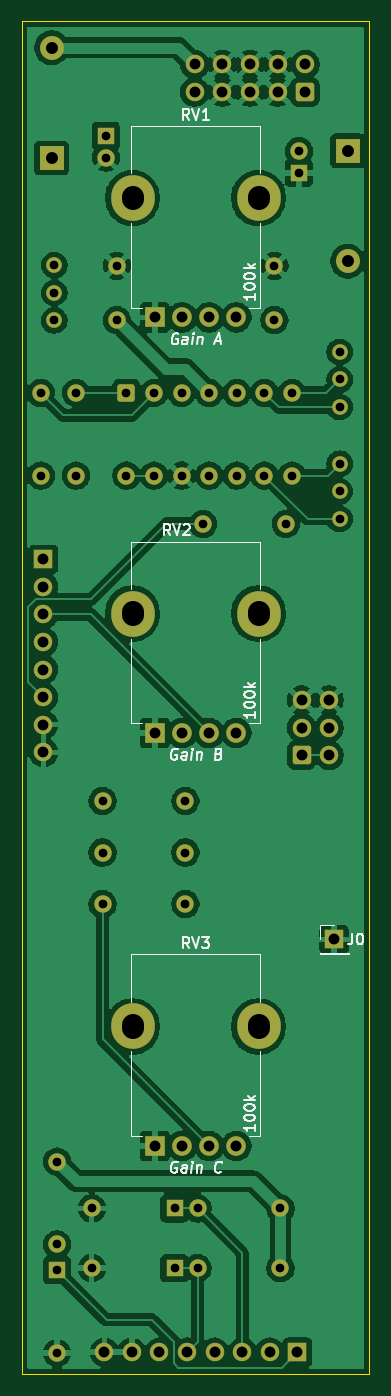
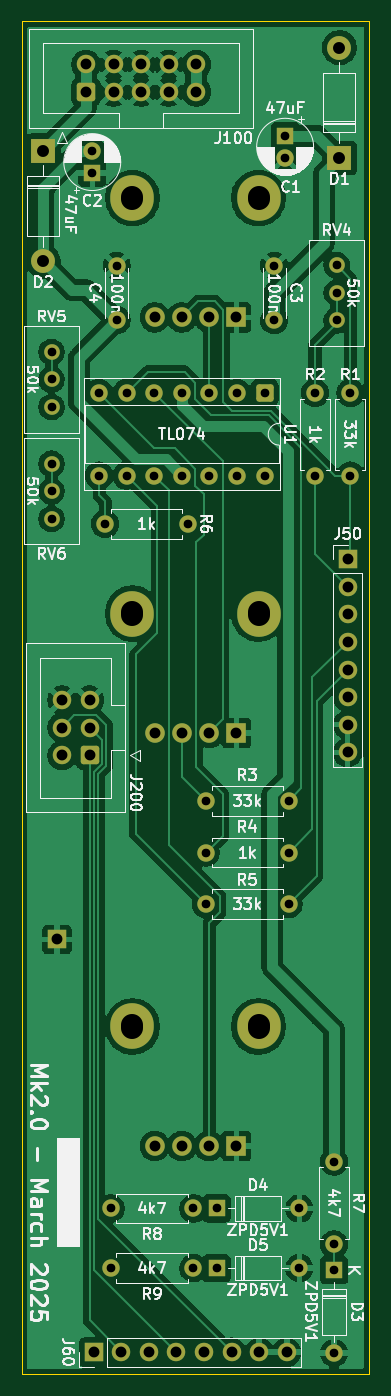
Circuit board: 11 layer files. Board 32.0 x 124.5 mm.
- bottom_copper: DMH_Multiverter_Mk2_PCB-B_Cu.gbl (128330 bytes)
- bottom_mask: DMH_Multiverter_Mk2_PCB-B_Mask.gbs (5147 bytes)
- paste: DMH_Multiverter_Mk2_PCB-B_Paste.gbp (463 bytes)
- bottom_silk: DMH_Multiverter_Mk2_PCB-B_Silkscreen.gbo (94691 bytes)
- outline: DMH_Multiverter_Mk2_PCB-Edge_Cuts.gm1 (615 bytes)
- top_copper: DMH_Multiverter_Mk2_PCB-F_Cu.gtl (161197 bytes)
- top_mask: DMH_Multiverter_Mk2_PCB-F_Mask.gts (5147 bytes)
- paste: DMH_Multiverter_Mk2_PCB-F_Paste.gtp (463 bytes)
- top_silk: DMH_Multiverter_Mk2_PCB-F_Silkscreen.gto (26410 bytes)
- drill: DMH_Multiverter_Mk2_PCB-NPTH.drl (269 bytes)
- drill: DMH_Multiverter_Mk2_PCB-PTH.drl (2213 bytes)

=== bottom_copper: DMH_Multiverter_Mk2_PCB-B_Cu.gbl (128330 bytes, source omitted) ===
=== bottom_mask: DMH_Multiverter_Mk2_PCB-B_Mask.gbs ===
%TF.GenerationSoftware,KiCad,Pcbnew,9.0.0*%
%TF.CreationDate,2025-03-15T22:52:04+01:00*%
%TF.ProjectId,DMH_Multiverter_Mk2_PCB,444d485f-4d75-46c7-9469-766572746572,1*%
%TF.SameCoordinates,Original*%
%TF.FileFunction,Soldermask,Bot*%
%TF.FilePolarity,Negative*%
%FSLAX46Y46*%
G04 Gerber Fmt 4.6, Leading zero omitted, Abs format (unit mm)*
G04 Created by KiCad (PCBNEW 9.0.0) date 2025-03-15 22:52:04*
%MOMM*%
%LPD*%
G01*
G04 APERTURE LIST*
G04 Aperture macros list*
%AMRoundRect*
0 Rectangle with rounded corners*
0 $1 Rounding radius*
0 $2 $3 $4 $5 $6 $7 $8 $9 X,Y pos of 4 corners*
0 Add a 4 corners polygon primitive as box body*
4,1,4,$2,$3,$4,$5,$6,$7,$8,$9,$2,$3,0*
0 Add four circle primitives for the rounded corners*
1,1,$1+$1,$2,$3*
1,1,$1+$1,$4,$5*
1,1,$1+$1,$6,$7*
1,1,$1+$1,$8,$9*
0 Add four rect primitives between the rounded corners*
20,1,$1+$1,$2,$3,$4,$5,0*
20,1,$1+$1,$4,$5,$6,$7,0*
20,1,$1+$1,$6,$7,$8,$9,0*
20,1,$1+$1,$8,$9,$2,$3,0*%
G04 Aperture macros list end*
%ADD10O,4.000000X4.200000*%
%ADD11C,1.800000*%
%ADD12R,1.800000X1.800000*%
%ADD13R,1.700000X1.700000*%
%ADD14C,1.600000*%
%ADD15O,1.600000X1.600000*%
%ADD16C,1.440000*%
%ADD17O,1.700000X1.700000*%
%ADD18R,1.600000X1.600000*%
%ADD19R,2.200000X2.200000*%
%ADD20O,2.200000X2.200000*%
%ADD21RoundRect,0.250000X-0.550000X0.550000X-0.550000X-0.550000X0.550000X-0.550000X0.550000X0.550000X0*%
%ADD22RoundRect,0.250000X0.600000X-0.600000X0.600000X0.600000X-0.600000X0.600000X-0.600000X-0.600000X0*%
%ADD23C,1.700000*%
%ADD24RoundRect,0.250000X-0.600000X-0.600000X0.600000X-0.600000X0.600000X0.600000X-0.600000X0.600000X0*%
G04 APERTURE END LIST*
D10*
%TO.C,RV3*%
X77200000Y-135000000D03*
D11*
X86750000Y-146000000D03*
D10*
X88800000Y-135000000D03*
D12*
X79250000Y-146000000D03*
D11*
X81750000Y-146000000D03*
X84250000Y-146000000D03*
%TD*%
D10*
%TO.C,RV1*%
X77200000Y-58750000D03*
D11*
X86750000Y-69750000D03*
D10*
X88800000Y-58750000D03*
D12*
X79250000Y-69750000D03*
D11*
X81750000Y-69750000D03*
X84250000Y-69750000D03*
%TD*%
D13*
%TO.C,J0*%
X95750000Y-127000000D03*
%TD*%
D10*
%TO.C,RV2*%
X77200000Y-97000000D03*
D11*
X86750000Y-108000000D03*
D10*
X88800000Y-97000000D03*
D12*
X79250000Y-108000000D03*
D11*
X81750000Y-108000000D03*
X84250000Y-108000000D03*
%TD*%
D14*
%TO.C,R4*%
X82060000Y-119000000D03*
D15*
X74440000Y-119000000D03*
%TD*%
D16*
%TO.C,RV4*%
X70000000Y-64950000D03*
X70000000Y-67490000D03*
X70000000Y-70030000D03*
%TD*%
D14*
%TO.C,R6*%
X91310000Y-88750000D03*
D15*
X83690000Y-88750000D03*
%TD*%
D16*
%TO.C,RV6*%
X96250000Y-88290000D03*
X96250000Y-85750000D03*
X96250000Y-83210000D03*
%TD*%
D13*
%TO.C,J50*%
X69000000Y-92000000D03*
D17*
X69000000Y-94540000D03*
X69000000Y-97080000D03*
X69000000Y-99620000D03*
X69000000Y-102160000D03*
X69000000Y-104700000D03*
X69000000Y-107240000D03*
X69000000Y-109780000D03*
%TD*%
D14*
%TO.C,C4*%
X90250000Y-65000000D03*
X90250000Y-70000000D03*
%TD*%
D18*
%TO.C,D3*%
X70250000Y-157440000D03*
D15*
X70250000Y-165060000D03*
%TD*%
D14*
%TO.C,R7*%
X70250000Y-155060000D03*
D15*
X70250000Y-147440000D03*
%TD*%
D18*
%TO.C,D5*%
X81060000Y-157250000D03*
D15*
X73440000Y-157250000D03*
%TD*%
D19*
%TO.C,D2*%
X97000000Y-54420000D03*
D20*
X97000000Y-64580000D03*
%TD*%
D14*
%TO.C,R9*%
X83190000Y-157250000D03*
D15*
X90810000Y-157250000D03*
%TD*%
D14*
%TO.C,R2*%
X72000000Y-76690000D03*
D15*
X72000000Y-84310000D03*
%TD*%
D16*
%TO.C,RV5*%
X96250000Y-78000000D03*
X96250000Y-75460000D03*
X96250000Y-72920000D03*
%TD*%
D21*
%TO.C,U1*%
X76635000Y-76690000D03*
D14*
X79175000Y-76690000D03*
X81715000Y-76690000D03*
X84255000Y-76690000D03*
X86795000Y-76690000D03*
X89335000Y-76690000D03*
X91875000Y-76690000D03*
X91875000Y-84310000D03*
X89335000Y-84310000D03*
X86795000Y-84310000D03*
X84255000Y-84310000D03*
X81715000Y-84310000D03*
X79175000Y-84310000D03*
X76635000Y-84310000D03*
%TD*%
D19*
%TO.C,D1*%
X69750000Y-55080000D03*
D20*
X69750000Y-44920000D03*
%TD*%
D14*
%TO.C,R3*%
X82060000Y-114250000D03*
D15*
X74440000Y-114250000D03*
%TD*%
D14*
%TO.C,R5*%
X74440000Y-123750000D03*
D15*
X82060000Y-123750000D03*
%TD*%
D18*
%TO.C,C2*%
X92500000Y-56455113D03*
D14*
X92500000Y-54455113D03*
%TD*%
D18*
%TO.C,D4*%
X81060000Y-151750000D03*
D15*
X73440000Y-151750000D03*
%TD*%
D14*
%TO.C,C3*%
X75750000Y-70000000D03*
X75750000Y-65000000D03*
%TD*%
%TO.C,R1*%
X68750000Y-84310000D03*
D15*
X68750000Y-76690000D03*
%TD*%
D14*
%TO.C,R8*%
X83190000Y-151750000D03*
D15*
X90810000Y-151750000D03*
%TD*%
D22*
%TO.C,J100*%
X93080000Y-49002500D03*
D23*
X93080000Y-46462500D03*
X90540000Y-49002500D03*
X90540000Y-46462500D03*
X88000000Y-49002500D03*
X88000000Y-46462500D03*
X85460000Y-49002500D03*
X85460000Y-46462500D03*
X82920000Y-49002500D03*
X82920000Y-46462500D03*
%TD*%
D13*
%TO.C,J60*%
X92375000Y-164975000D03*
D17*
X89835000Y-164975000D03*
X87295000Y-164975000D03*
X84755000Y-164975000D03*
X82215000Y-164975000D03*
X79675000Y-164975000D03*
X77135000Y-164975000D03*
X74595000Y-164975000D03*
%TD*%
D18*
%TO.C,C1*%
X74750000Y-53044888D03*
D14*
X74750000Y-55044888D03*
%TD*%
D24*
%TO.C,J200*%
X92747500Y-110045000D03*
D23*
X92747500Y-107505000D03*
X92747500Y-104965000D03*
X95287500Y-110045000D03*
X95287500Y-107505000D03*
X95287500Y-104965000D03*
%TD*%
M02*

=== paste: DMH_Multiverter_Mk2_PCB-B_Paste.gbp ===
%TF.GenerationSoftware,KiCad,Pcbnew,9.0.0*%
%TF.CreationDate,2025-03-15T22:52:04+01:00*%
%TF.ProjectId,DMH_Multiverter_Mk2_PCB,444d485f-4d75-46c7-9469-766572746572,1*%
%TF.SameCoordinates,Original*%
%TF.FileFunction,Paste,Bot*%
%TF.FilePolarity,Positive*%
%FSLAX46Y46*%
G04 Gerber Fmt 4.6, Leading zero omitted, Abs format (unit mm)*
G04 Created by KiCad (PCBNEW 9.0.0) date 2025-03-15 22:52:04*
%MOMM*%
%LPD*%
G01*
G04 APERTURE LIST*
G04 APERTURE END LIST*
M02*

=== bottom_silk: DMH_Multiverter_Mk2_PCB-B_Silkscreen.gbo (94691 bytes, source omitted) ===
=== outline: DMH_Multiverter_Mk2_PCB-Edge_Cuts.gm1 ===
%TF.GenerationSoftware,KiCad,Pcbnew,9.0.0*%
%TF.CreationDate,2025-03-15T22:52:04+01:00*%
%TF.ProjectId,DMH_Multiverter_Mk2_PCB,444d485f-4d75-46c7-9469-766572746572,1*%
%TF.SameCoordinates,Original*%
%TF.FileFunction,Profile,NP*%
%FSLAX46Y46*%
G04 Gerber Fmt 4.6, Leading zero omitted, Abs format (unit mm)*
G04 Created by KiCad (PCBNEW 9.0.0) date 2025-03-15 22:52:04*
%MOMM*%
%LPD*%
G01*
G04 APERTURE LIST*
%TA.AperFunction,Profile*%
%ADD10C,0.050000*%
%TD*%
G04 APERTURE END LIST*
D10*
X67000000Y-42500000D02*
X99000000Y-42500000D01*
X99000000Y-167000000D01*
X67000000Y-167000000D01*
X67000000Y-42500000D01*
M02*

=== top_copper: DMH_Multiverter_Mk2_PCB-F_Cu.gtl (161197 bytes, source omitted) ===
=== top_mask: DMH_Multiverter_Mk2_PCB-F_Mask.gts ===
%TF.GenerationSoftware,KiCad,Pcbnew,9.0.0*%
%TF.CreationDate,2025-03-15T22:52:04+01:00*%
%TF.ProjectId,DMH_Multiverter_Mk2_PCB,444d485f-4d75-46c7-9469-766572746572,1*%
%TF.SameCoordinates,Original*%
%TF.FileFunction,Soldermask,Top*%
%TF.FilePolarity,Negative*%
%FSLAX46Y46*%
G04 Gerber Fmt 4.6, Leading zero omitted, Abs format (unit mm)*
G04 Created by KiCad (PCBNEW 9.0.0) date 2025-03-15 22:52:04*
%MOMM*%
%LPD*%
G01*
G04 APERTURE LIST*
G04 Aperture macros list*
%AMRoundRect*
0 Rectangle with rounded corners*
0 $1 Rounding radius*
0 $2 $3 $4 $5 $6 $7 $8 $9 X,Y pos of 4 corners*
0 Add a 4 corners polygon primitive as box body*
4,1,4,$2,$3,$4,$5,$6,$7,$8,$9,$2,$3,0*
0 Add four circle primitives for the rounded corners*
1,1,$1+$1,$2,$3*
1,1,$1+$1,$4,$5*
1,1,$1+$1,$6,$7*
1,1,$1+$1,$8,$9*
0 Add four rect primitives between the rounded corners*
20,1,$1+$1,$2,$3,$4,$5,0*
20,1,$1+$1,$4,$5,$6,$7,0*
20,1,$1+$1,$6,$7,$8,$9,0*
20,1,$1+$1,$8,$9,$2,$3,0*%
G04 Aperture macros list end*
%ADD10O,4.000000X4.200000*%
%ADD11C,1.800000*%
%ADD12R,1.800000X1.800000*%
%ADD13R,1.700000X1.700000*%
%ADD14C,1.600000*%
%ADD15O,1.600000X1.600000*%
%ADD16C,1.440000*%
%ADD17O,1.700000X1.700000*%
%ADD18R,1.600000X1.600000*%
%ADD19R,2.200000X2.200000*%
%ADD20O,2.200000X2.200000*%
%ADD21RoundRect,0.250000X-0.550000X0.550000X-0.550000X-0.550000X0.550000X-0.550000X0.550000X0.550000X0*%
%ADD22RoundRect,0.250000X0.600000X-0.600000X0.600000X0.600000X-0.600000X0.600000X-0.600000X-0.600000X0*%
%ADD23C,1.700000*%
%ADD24RoundRect,0.250000X-0.600000X-0.600000X0.600000X-0.600000X0.600000X0.600000X-0.600000X0.600000X0*%
G04 APERTURE END LIST*
D10*
%TO.C,RV3*%
X77200000Y-135000000D03*
D11*
X86750000Y-146000000D03*
D10*
X88800000Y-135000000D03*
D12*
X79250000Y-146000000D03*
D11*
X81750000Y-146000000D03*
X84250000Y-146000000D03*
%TD*%
D10*
%TO.C,RV1*%
X77200000Y-58750000D03*
D11*
X86750000Y-69750000D03*
D10*
X88800000Y-58750000D03*
D12*
X79250000Y-69750000D03*
D11*
X81750000Y-69750000D03*
X84250000Y-69750000D03*
%TD*%
D13*
%TO.C,J0*%
X95750000Y-127000000D03*
%TD*%
D10*
%TO.C,RV2*%
X77200000Y-97000000D03*
D11*
X86750000Y-108000000D03*
D10*
X88800000Y-97000000D03*
D12*
X79250000Y-108000000D03*
D11*
X81750000Y-108000000D03*
X84250000Y-108000000D03*
%TD*%
D14*
%TO.C,R4*%
X82060000Y-119000000D03*
D15*
X74440000Y-119000000D03*
%TD*%
D16*
%TO.C,RV4*%
X70000000Y-64950000D03*
X70000000Y-67490000D03*
X70000000Y-70030000D03*
%TD*%
D14*
%TO.C,R6*%
X91310000Y-88750000D03*
D15*
X83690000Y-88750000D03*
%TD*%
D16*
%TO.C,RV6*%
X96250000Y-88290000D03*
X96250000Y-85750000D03*
X96250000Y-83210000D03*
%TD*%
D13*
%TO.C,J50*%
X69000000Y-92000000D03*
D17*
X69000000Y-94540000D03*
X69000000Y-97080000D03*
X69000000Y-99620000D03*
X69000000Y-102160000D03*
X69000000Y-104700000D03*
X69000000Y-107240000D03*
X69000000Y-109780000D03*
%TD*%
D14*
%TO.C,C4*%
X90250000Y-65000000D03*
X90250000Y-70000000D03*
%TD*%
D18*
%TO.C,D3*%
X70250000Y-157440000D03*
D15*
X70250000Y-165060000D03*
%TD*%
D14*
%TO.C,R7*%
X70250000Y-155060000D03*
D15*
X70250000Y-147440000D03*
%TD*%
D18*
%TO.C,D5*%
X81060000Y-157250000D03*
D15*
X73440000Y-157250000D03*
%TD*%
D19*
%TO.C,D2*%
X97000000Y-54420000D03*
D20*
X97000000Y-64580000D03*
%TD*%
D14*
%TO.C,R9*%
X83190000Y-157250000D03*
D15*
X90810000Y-157250000D03*
%TD*%
D14*
%TO.C,R2*%
X72000000Y-76690000D03*
D15*
X72000000Y-84310000D03*
%TD*%
D16*
%TO.C,RV5*%
X96250000Y-78000000D03*
X96250000Y-75460000D03*
X96250000Y-72920000D03*
%TD*%
D21*
%TO.C,U1*%
X76635000Y-76690000D03*
D14*
X79175000Y-76690000D03*
X81715000Y-76690000D03*
X84255000Y-76690000D03*
X86795000Y-76690000D03*
X89335000Y-76690000D03*
X91875000Y-76690000D03*
X91875000Y-84310000D03*
X89335000Y-84310000D03*
X86795000Y-84310000D03*
X84255000Y-84310000D03*
X81715000Y-84310000D03*
X79175000Y-84310000D03*
X76635000Y-84310000D03*
%TD*%
D19*
%TO.C,D1*%
X69750000Y-55080000D03*
D20*
X69750000Y-44920000D03*
%TD*%
D14*
%TO.C,R3*%
X82060000Y-114250000D03*
D15*
X74440000Y-114250000D03*
%TD*%
D14*
%TO.C,R5*%
X74440000Y-123750000D03*
D15*
X82060000Y-123750000D03*
%TD*%
D18*
%TO.C,C2*%
X92500000Y-56455113D03*
D14*
X92500000Y-54455113D03*
%TD*%
D18*
%TO.C,D4*%
X81060000Y-151750000D03*
D15*
X73440000Y-151750000D03*
%TD*%
D14*
%TO.C,C3*%
X75750000Y-70000000D03*
X75750000Y-65000000D03*
%TD*%
%TO.C,R1*%
X68750000Y-84310000D03*
D15*
X68750000Y-76690000D03*
%TD*%
D14*
%TO.C,R8*%
X83190000Y-151750000D03*
D15*
X90810000Y-151750000D03*
%TD*%
D22*
%TO.C,J100*%
X93080000Y-49002500D03*
D23*
X93080000Y-46462500D03*
X90540000Y-49002500D03*
X90540000Y-46462500D03*
X88000000Y-49002500D03*
X88000000Y-46462500D03*
X85460000Y-49002500D03*
X85460000Y-46462500D03*
X82920000Y-49002500D03*
X82920000Y-46462500D03*
%TD*%
D13*
%TO.C,J60*%
X92375000Y-164975000D03*
D17*
X89835000Y-164975000D03*
X87295000Y-164975000D03*
X84755000Y-164975000D03*
X82215000Y-164975000D03*
X79675000Y-164975000D03*
X77135000Y-164975000D03*
X74595000Y-164975000D03*
%TD*%
D18*
%TO.C,C1*%
X74750000Y-53044888D03*
D14*
X74750000Y-55044888D03*
%TD*%
D24*
%TO.C,J200*%
X92747500Y-110045000D03*
D23*
X92747500Y-107505000D03*
X92747500Y-104965000D03*
X95287500Y-110045000D03*
X95287500Y-107505000D03*
X95287500Y-104965000D03*
%TD*%
M02*

=== paste: DMH_Multiverter_Mk2_PCB-F_Paste.gtp ===
%TF.GenerationSoftware,KiCad,Pcbnew,9.0.0*%
%TF.CreationDate,2025-03-15T22:52:04+01:00*%
%TF.ProjectId,DMH_Multiverter_Mk2_PCB,444d485f-4d75-46c7-9469-766572746572,1*%
%TF.SameCoordinates,Original*%
%TF.FileFunction,Paste,Top*%
%TF.FilePolarity,Positive*%
%FSLAX46Y46*%
G04 Gerber Fmt 4.6, Leading zero omitted, Abs format (unit mm)*
G04 Created by KiCad (PCBNEW 9.0.0) date 2025-03-15 22:52:04*
%MOMM*%
%LPD*%
G01*
G04 APERTURE LIST*
G04 APERTURE END LIST*
M02*

=== top_silk: DMH_Multiverter_Mk2_PCB-F_Silkscreen.gto (26410 bytes, source omitted) ===
=== drill: DMH_Multiverter_Mk2_PCB-NPTH.drl ===
M48
; DRILL file {KiCad 9.0.0} date 2025-03-15T22:52:11+0100
; FORMAT={-:-/ absolute / metric / decimal}
; #@! TF.CreationDate,2025-03-15T22:52:11+01:00
; #@! TF.GenerationSoftware,Kicad,Pcbnew,9.0.0
; #@! TF.FileFunction,NonPlated,1,2,NPTH
FMAT,2
METRIC
%
G90
G05
M30

=== drill: DMH_Multiverter_Mk2_PCB-PTH.drl ===
M48
; DRILL file {KiCad 9.0.0} date 2025-03-15T22:52:11+0100
; FORMAT={-:-/ absolute / metric / decimal}
; #@! TF.CreationDate,2025-03-15T22:52:11+01:00
; #@! TF.GenerationSoftware,Kicad,Pcbnew,9.0.0
; #@! TF.FileFunction,Plated,1,2,PTH
FMAT,2
METRIC
; #@! TA.AperFunction,Plated,PTH,ComponentDrill
T1C0.800
; #@! TA.AperFunction,Plated,PTH,ComponentDrill
T2C1.000
; #@! TA.AperFunction,Plated,PTH,ComponentDrill
T3C1.100
; #@! TA.AperFunction,Plated,PTH,ComponentDrill
T4C2.000
%
G90
G05
T1
X68.75Y-76.69
X68.75Y-84.31
X70.0Y-64.95
X70.0Y-67.49
X70.0Y-70.03
X70.25Y-147.44
X70.25Y-155.06
X70.25Y-157.44
X70.25Y-165.06
X72.0Y-76.69
X72.0Y-84.31
X73.44Y-151.75
X73.44Y-157.25
X74.44Y-114.25
X74.44Y-119.0
X74.44Y-123.75
X74.75Y-53.045
X74.75Y-55.045
X75.75Y-65.0
X75.75Y-70.0
X76.635Y-76.69
X76.635Y-84.31
X79.175Y-76.69
X79.175Y-84.31
X81.06Y-151.75
X81.06Y-157.25
X81.715Y-76.69
X81.715Y-84.31
X82.06Y-114.25
X82.06Y-119.0
X82.06Y-123.75
X83.19Y-151.75
X83.19Y-157.25
X83.69Y-88.75
X84.255Y-76.69
X84.255Y-84.31
X86.795Y-76.69
X86.795Y-84.31
X89.335Y-76.69
X89.335Y-84.31
X90.25Y-65.0
X90.25Y-70.0
X90.81Y-151.75
X90.81Y-157.25
X91.31Y-88.75
X91.875Y-76.69
X91.875Y-84.31
X92.5Y-54.455
X92.5Y-56.455
X96.25Y-72.92
X96.25Y-75.46
X96.25Y-78.0
X96.25Y-83.21
X96.25Y-85.75
X96.25Y-88.29
T2
X69.0Y-92.0
X69.0Y-94.54
X69.0Y-97.08
X69.0Y-99.62
X69.0Y-102.16
X69.0Y-104.7
X69.0Y-107.24
X69.0Y-109.78
X74.595Y-164.975
X77.135Y-164.975
X79.25Y-69.75
X79.25Y-108.0
X79.25Y-146.0
X79.675Y-164.975
X81.75Y-69.75
X81.75Y-108.0
X81.75Y-146.0
X82.215Y-164.975
X82.92Y-46.462
X82.92Y-49.002
X84.25Y-69.75
X84.25Y-108.0
X84.25Y-146.0
X84.755Y-164.975
X85.46Y-46.462
X85.46Y-49.002
X86.75Y-69.75
X86.75Y-108.0
X86.75Y-146.0
X87.295Y-164.975
X88.0Y-46.462
X88.0Y-49.002
X89.835Y-164.975
X90.54Y-46.462
X90.54Y-49.002
X92.375Y-164.975
X92.748Y-104.965
X92.748Y-107.505
X92.748Y-110.045
X93.08Y-46.462
X93.08Y-49.002
X95.287Y-104.965
X95.287Y-107.505
X95.287Y-110.045
X95.75Y-127.0
T3
X69.75Y-44.92
X69.75Y-55.08
X97.0Y-54.42
X97.0Y-64.58
T4
X77.2Y-58.65G85X77.2Y-58.85
G05
X77.2Y-96.9G85X77.2Y-97.1
G05
X77.2Y-134.9G85X77.2Y-135.1
G05
X88.8Y-58.65G85X88.8Y-58.85
G05
X88.8Y-96.9G85X88.8Y-97.1
G05
X88.8Y-134.9G85X88.8Y-135.1
G05
M30
